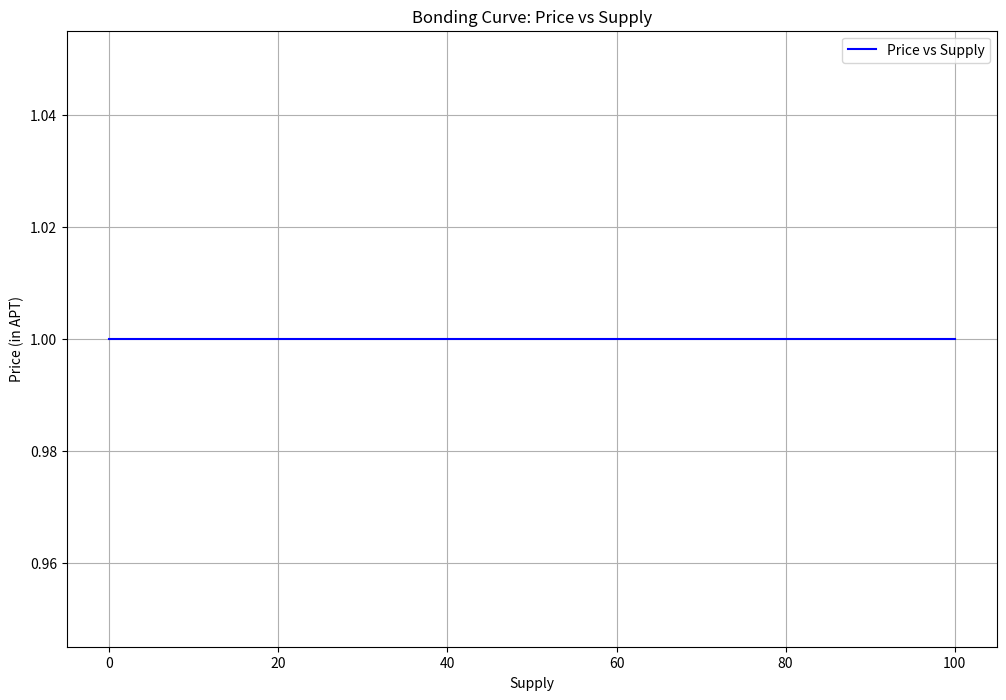

This chart was generated by the following Python code:
import matplotlib.pyplot as plt
import numpy as np
from matplotlib.ticker import FuncFormatter

# Constants for bonding curve calculations - exactly matching Move implementation
INPUT_SCALE = 1000  # 10^3 for input scaling
WAD = 100000000    # 10^8 (1 APT)
INITIAL_PRICE = WAD # 1 APT
DEFAULT_WEIGHT_A = 30000000  # 0.3 * 10^8
DEFAULT_WEIGHT_B = 20000000  # 0.2 * 10^8
DEFAULT_WEIGHT_C = 2

def get_price(supply, amount, debug=False):
    # Add adjustment factor to supply
    adjusted_supply = supply + DEFAULT_WEIGHT_C
    if adjusted_supply == 0:
        return INITIAL_PRICE

    n1 = adjusted_supply - 1
    
    # Scale down early to prevent overflow - exactly like Move
    scaled_n1 = n1 // INPUT_SCALE
    scaled_supply = adjusted_supply // INPUT_SCALE
    
    # Calculate first sum with scaled values
    sum1 = (scaled_n1 * scaled_supply * (2 * scaled_n1 + 1)) // 6
    
    # Calculate second summation with scaled values - match Move exactly
    scaled_amount = amount // INPUT_SCALE
    n2 = scaled_n1 + scaled_amount
    sum2 = (n2 * (scaled_supply + scaled_amount) * (2 * n2 + 1)) // 6
    
    # Calculate summation difference
    summation_diff = sum2 - sum1
    
    # Apply weights in parts with intermediate scaling - match Move exactly
    step1 = (summation_diff * (DEFAULT_WEIGHT_A // INPUT_SCALE)) // WAD
    step2 = (step1 * (DEFAULT_WEIGHT_B // INPUT_SCALE)) // WAD
    
    # Final price calculation - match Move exactly
    # Don't multiply by INITIAL_PRICE since it's already in WAD units
    price = step2

    if debug:
        print(f"\nCalculation steps:")
        print(f"adjusted_supply: {adjusted_supply}")
        print(f"n1: {n1}")
        print(f"scaled_n1: {scaled_n1}")
        print(f"scaled_supply: {scaled_supply}")
        print(f"sum1: {sum1}")
        print(f"n2: {n2}")
        print(f"sum2: {sum2}")
        print(f"summation_diff: {summation_diff}")
        print(f"step1: {step1}")
        print(f"step2: {step2}")
        print(f"final_price: {price}")
        print(f"final_price_in_APT: {price/WAD}")
    
    return max(price, INITIAL_PRICE)

# Print the constants
print(f"\nConstants:")
print(f"INPUT_SCALE: {INPUT_SCALE}")
print(f"WAD: {WAD}")
print(f"INITIAL_PRICE: {INITIAL_PRICE}")
print(f"DEFAULT_WEIGHT_A: {DEFAULT_WEIGHT_A}")
print(f"DEFAULT_WEIGHT_B: {DEFAULT_WEIGHT_B}")
print(f"DEFAULT_WEIGHT_C: {DEFAULT_WEIGHT_C}")

# Calculate and print prices for first 20 purchases
print("\nPrice progression for first 20 purchases:")
supply = 0
for i in range(20):
    # Use raw supply numbers, but each increment represents 1 APT (WAD units)
    price = get_price(supply, WAD, debug=(i < 3))  # amount = 1 APT = WAD
    print(f"Supply {supply/WAD:.8f}: Price = {price/WAD:.8f} APT")
    supply += WAD  # Increment by 1 APT worth of supply

# Calculate prices for plotting
supply_range = np.arange(0, 101, 1)
prices = []
for supply in supply_range:
    # Convert supply to WAD units
    supply_in_wad = supply * WAD
    # Amount should be WAD (1 APT)
    price = get_price(supply_in_wad, WAD) / WAD
    prices.append(price)

# Create the plot
plt.figure(figsize=(12, 8))
plt.plot(supply_range, prices, 'b-', label='Price vs Supply')
plt.xlabel('Supply')
plt.ylabel('Price (in APT)')
plt.title('Bonding Curve: Price vs Supply')
plt.grid(True)
plt.legend()

# Print key statistics
print(f"\nPrice Statistics:")
print(f"Min Price: {min(prices):.8f} APT")
print(f"Max Price: {max(prices):.8f} APT")
print(f"Price at Supply 50: {prices[50]:.8f} APT")
print(f"Price at Supply 100: {prices[100]:.8f} APT")

plt.savefig('bonding_curve.png')
plt.close()

def print_price_analysis(supply, amount_in_apt):
    # Convert supply and amount to WAD units
    supply_in_wad = supply * WAD
    amount_in_wad = amount_in_apt * WAD
    
    # Get price in WAD units
    price_in_units = get_price(supply_in_wad, amount_in_wad)
    price_in_apt = price_in_units / WAD  # Convert to Move units
    
    # Calculate fees in APT (using integer division like Move)
    protocol_fee = (price_in_units * 4) // 100 / WAD  # 4%
    subject_fee = (price_in_units * 8) // 100 / WAD   # 8%
    total_cost = price_in_apt + protocol_fee + subject_fee
    
    fees = {
        'base_price': price_in_apt,
        'protocol_fee': protocol_fee,
        'subject_fee': subject_fee,
        'total_cost': total_cost
    }
    return fees

print("\nPurchase Analysis (in whole APT):")
supply = 0
for i in range(5):
    # Testing with 1 APT purchase each time
    fees = print_price_analysis(supply, 1)
    print(f"\nPurchase {i+1}:")
    print(f"Supply: {supply:.8f} APT")
    print(f"Base Price: {fees['base_price']:.8f} APT")
    print(f"Protocol Fee: {fees['protocol_fee']:.8f} APT")
    print(f"Subject Fee: {fees['subject_fee']:.8f} APT")
    print(f"Total Cost: {fees['total_cost']:.8f} APT")
    supply += 1  # Increment by 1 APT
